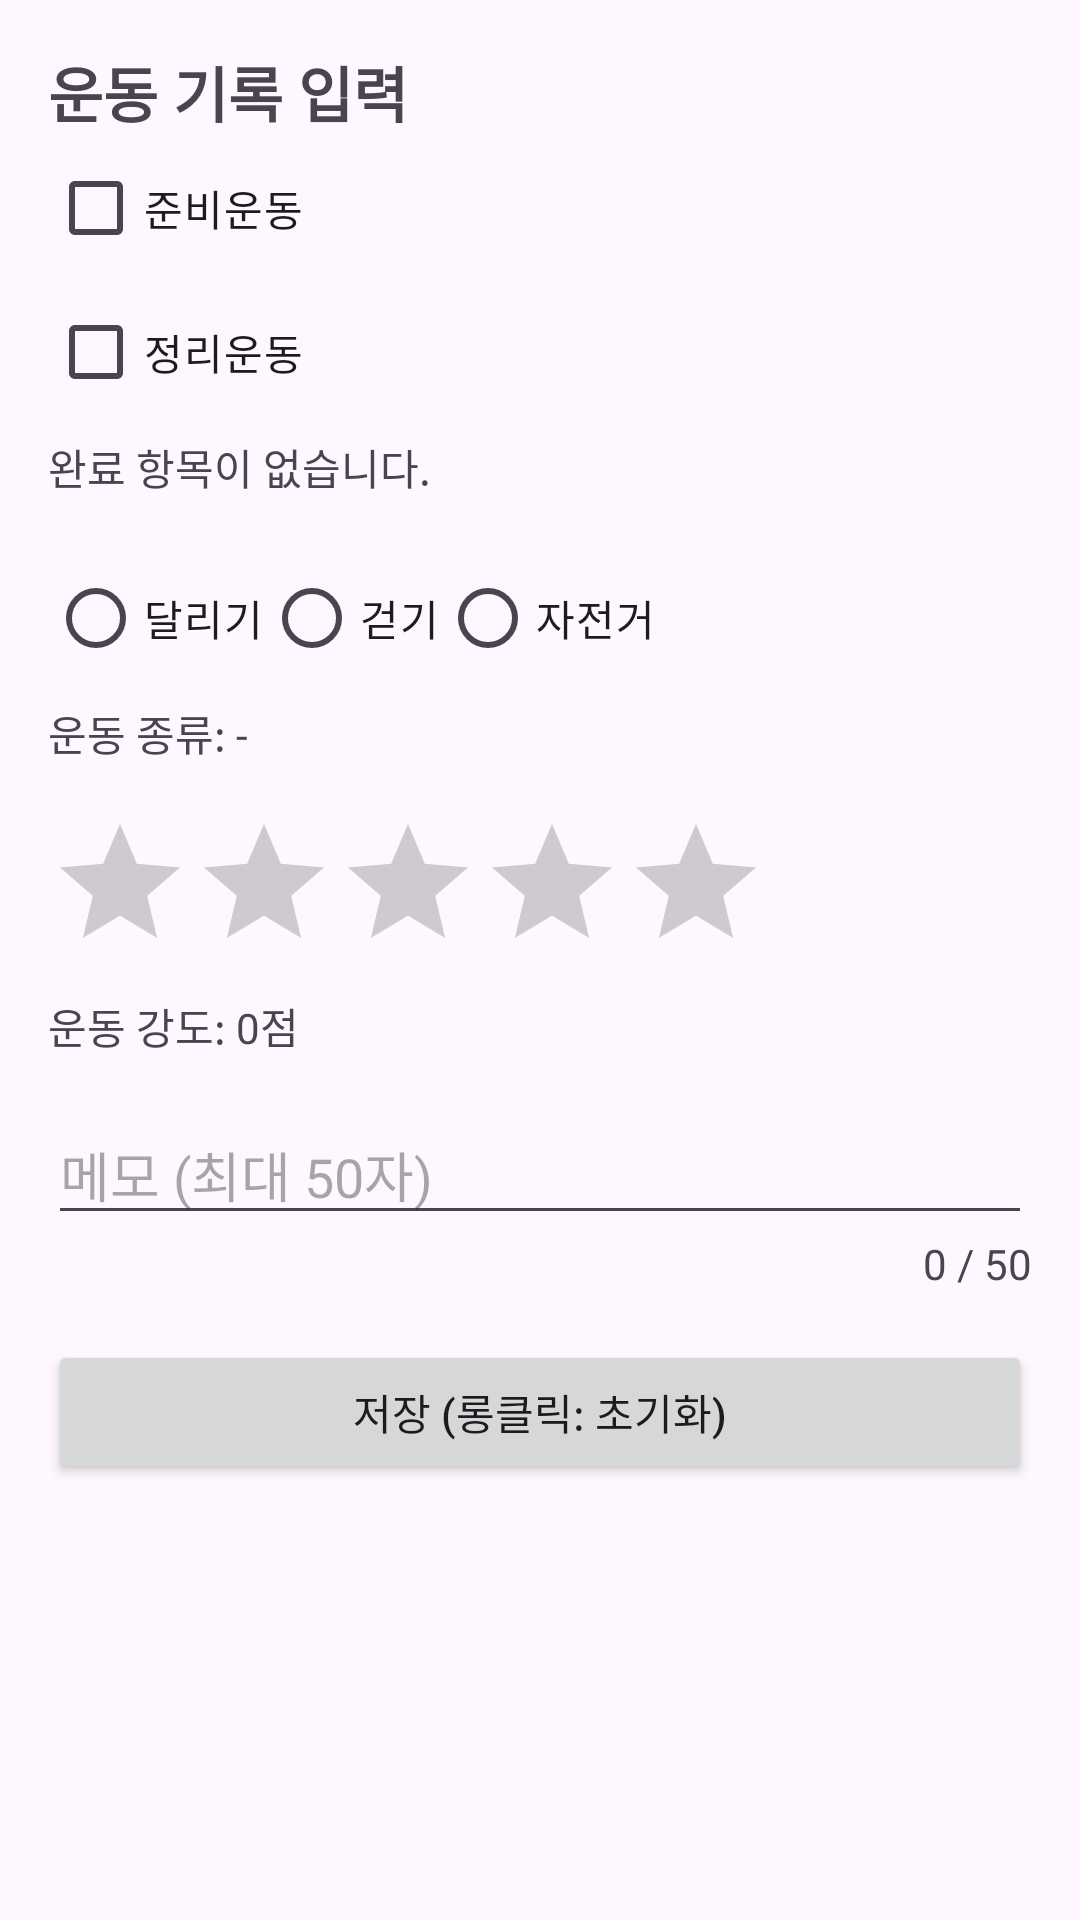

Reconstruct the res/layout file that produces this screen, plus the resources it refers to.
<!-- AndroidManifest.xml: application theme Theme.PracticeForTestApplication -->
<!-- res/layout/p01_activity_exercise.xml -->
<?xml version="1.0" encoding="utf-8"?>
<ScrollView xmlns:android="http://schemas.android.com/apk/res/android"
    android:layout_width="match_parent"
    android:layout_height="match_parent"
    android:fillViewport="true">

    <LinearLayout
        android:layout_width="match_parent"
        android:layout_height="wrap_content"
        android:orientation="vertical"
        android:padding="16dp">

        <TextView
            android:layout_width="wrap_content"
            android:layout_height="wrap_content"
            android:text="운동 기록 입력"
            android:textSize="20sp"
            android:textStyle="bold" />

        
        <CheckBox
            android:id="@+id/cbWarmUp"
            android:layout_width="wrap_content"
            android:layout_height="wrap_content"
            android:text="준비운동" />

        <CheckBox
            android:id="@+id/cbCoolDown"
            android:layout_width="wrap_content"
            android:layout_height="wrap_content"
            android:text="정리운동" />

        <TextView
            android:id="@+id/tvCheck"
            android:layout_width="match_parent"
            android:layout_height="wrap_content"
            android:paddingVertical="4dp"
            android:text="완료 항목이 없습니다." />

        
        <RadioGroup
            android:id="@+id/rgType"
            android:layout_width="wrap_content"
            android:layout_height="wrap_content"
            android:layout_marginTop="12dp"
            android:orientation="horizontal">

            <RadioButton
                android:id="@+id/rbRun"
                android:layout_width="wrap_content"
                android:layout_height="wrap_content"
                android:text="달리기" />

            <RadioButton
                android:id="@+id/rbWalk"
                android:layout_width="wrap_content"
                android:layout_height="wrap_content"
                android:text="걷기" />

            <RadioButton
                android:id="@+id/rbBike"
                android:layout_width="wrap_content"
                android:layout_height="wrap_content"
                android:text="자전거" />
        </RadioGroup>

        <TextView
            android:id="@+id/tvType"
            android:layout_width="match_parent"
            android:layout_height="wrap_content"
            android:paddingVertical="4dp"
            android:text="운동 종류: -" />

        
        <RatingBar
            android:id="@+id/ratingIntensity"
            android:layout_width="wrap_content"
            android:layout_height="wrap_content"
            android:layout_marginTop="12dp"
            android:numStars="5"
            android:rating="0"
            android:stepSize="1" />

        <TextView
            android:id="@+id/tvIntensity"
            android:layout_width="match_parent"
            android:layout_height="wrap_content"
            android:paddingVertical="4dp"
            android:text="운동 강도: 0점" />

        
        <EditText
            android:id="@+id/etMemo"
            android:layout_width="match_parent"
            android:layout_height="wrap_content"
            android:layout_marginTop="12dp"
            android:hint="메모 (최대 50자)"
            android:inputType="textMultiLine"
            android:maxLength="50" />

        <TextView
            android:id="@+id/tvMemoCount"
            android:layout_width="match_parent"
            android:layout_height="wrap_content"
            android:gravity="end"
            android:text="0 / 50" />

        <Button
            android:id="@+id/btnSave"
            android:layout_width="match_parent"
            android:layout_height="wrap_content"
            android:layout_marginTop="16dp"
            android:text="저장 (롱클릭: 초기화)" />
    </LinearLayout>
</ScrollView>
<!-- resources referenced by this layout -->
<resources>
  <style name="Theme.PracticeForTestApplication" parent="Base.Theme.PracticeForTestApplication" />
  <style name="Base.Theme.PracticeForTestApplication" parent="Theme.Material3.DayNight.NoActionBar">
          
          
      </style>
</resources>
